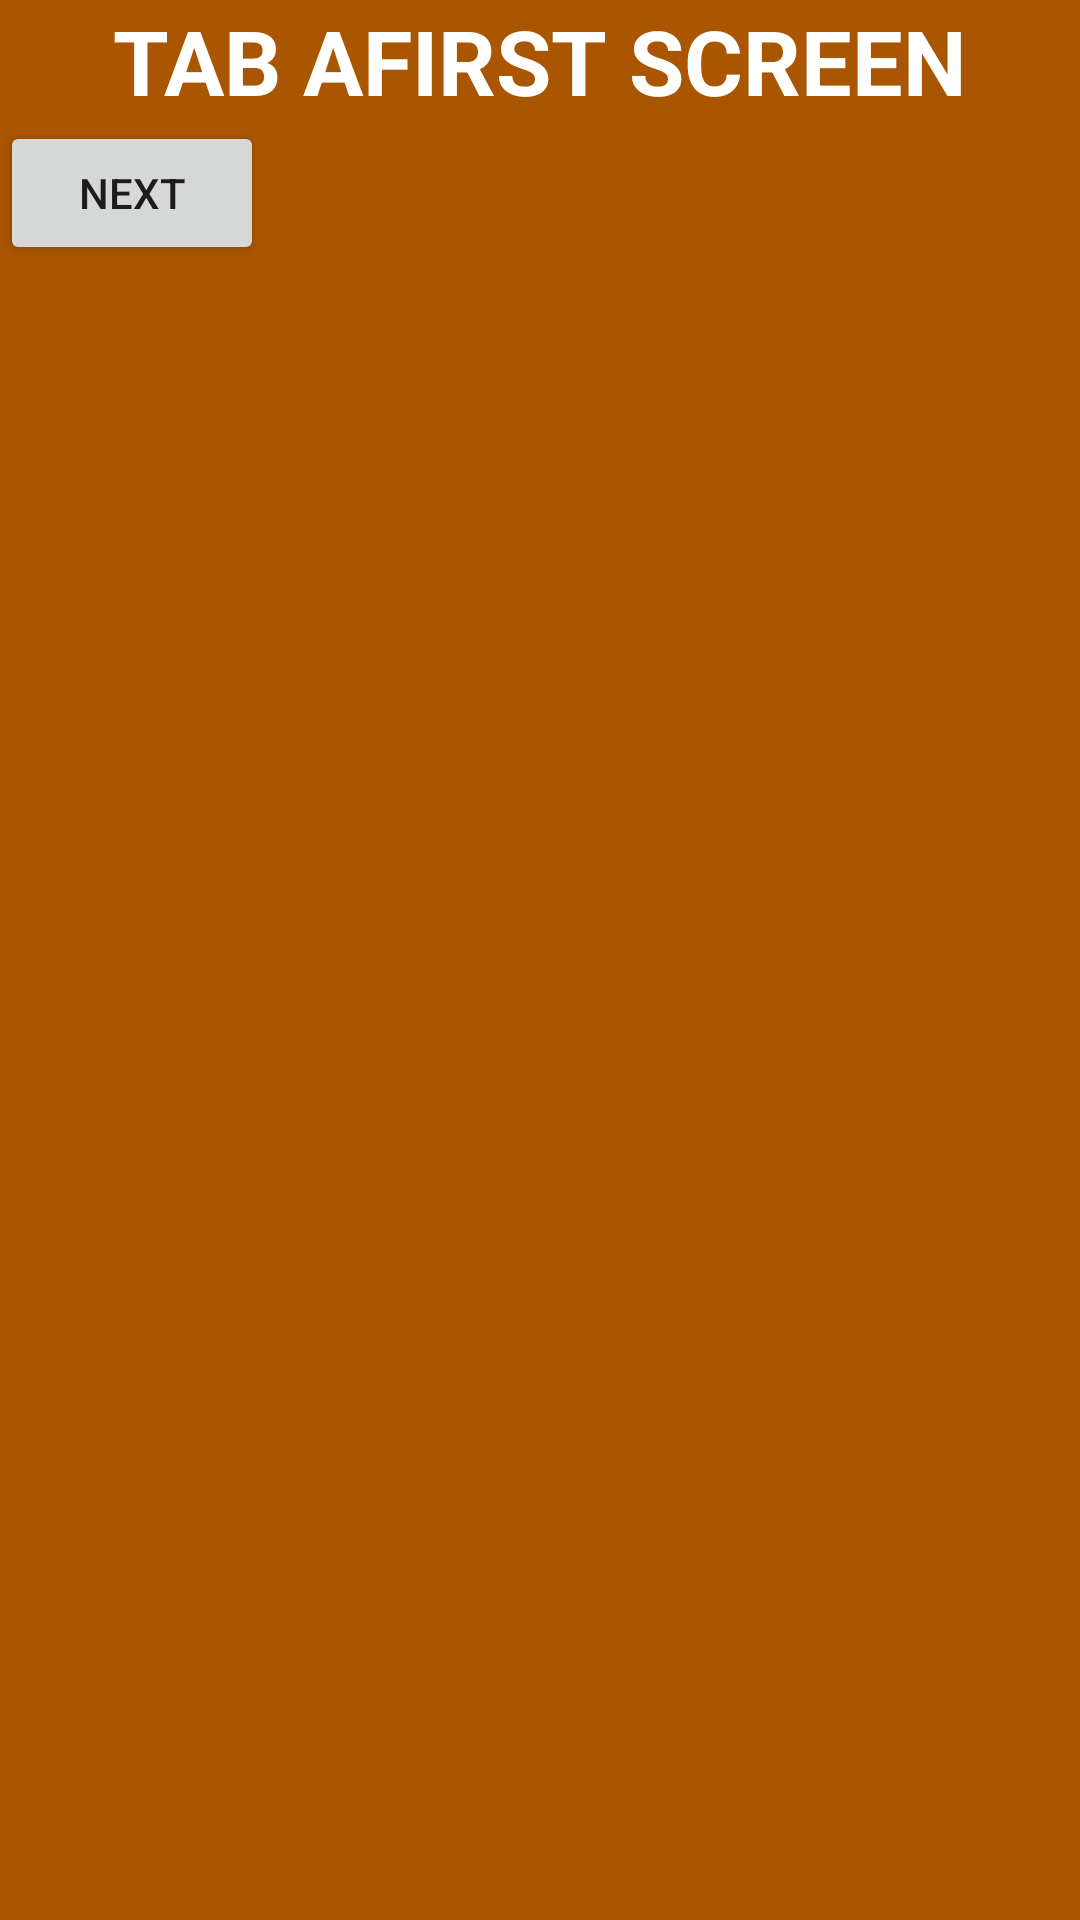

This screen was rendered from an Android layout file. Write that file and the resources it references.
<!-- AndroidManifest.xml: application theme Theme.AppCompat.Light.DarkActionBar -->
<!-- res/layout/app_tab_a_first_screen.xml -->
<?xml version="1.0" encoding="utf-8"?>
<LinearLayout xmlns:android="http://schemas.android.com/apk/res/android"
    android:layout_width="match_parent"
    android:layout_height="match_parent"
    android:background="#aa5500"  
    android:orientation="vertical" >

    <ListView
        android:id="@+id/listViewAppointment"
        android:layout_width="match_parent"
        android:layout_height="wrap_content"
        android:layout_marginEnd="10dp"
        android:clipChildren="true"
        android:divider="#00FF00"
        android:dividerHeight="2dp"
        android:drawSelectorOnTop="true"
        android:fastScrollEnabled="true"
        android:headerDividersEnabled="true"
        android:listSelector="#FF0000"
        android:overScrollHeader="#0000FF"
        android:scrollingCache="true"
        android:smoothScrollbar="true" >

    </ListView>
    <TextView 
        android:layout_width="fill_parent"
        android:layout_height="wrap_content"
        android:gravity="center"
        android:text="TAB AFIRST SCREEN"
        android:textSize="30sp"
        android:textStyle="bold"
        android:textColor="@android:color/white"
        />
    <Button 
        android:layout_width="wrap_content"
        android:layout_height="wrap_content" 
        android:text="Next"
        android:id="@+id/id_next_tab_a_button"
        android:padding="10dip"
        />
</LinearLayout>
<!-- resources referenced by this layout -->
<resources>

</resources>
